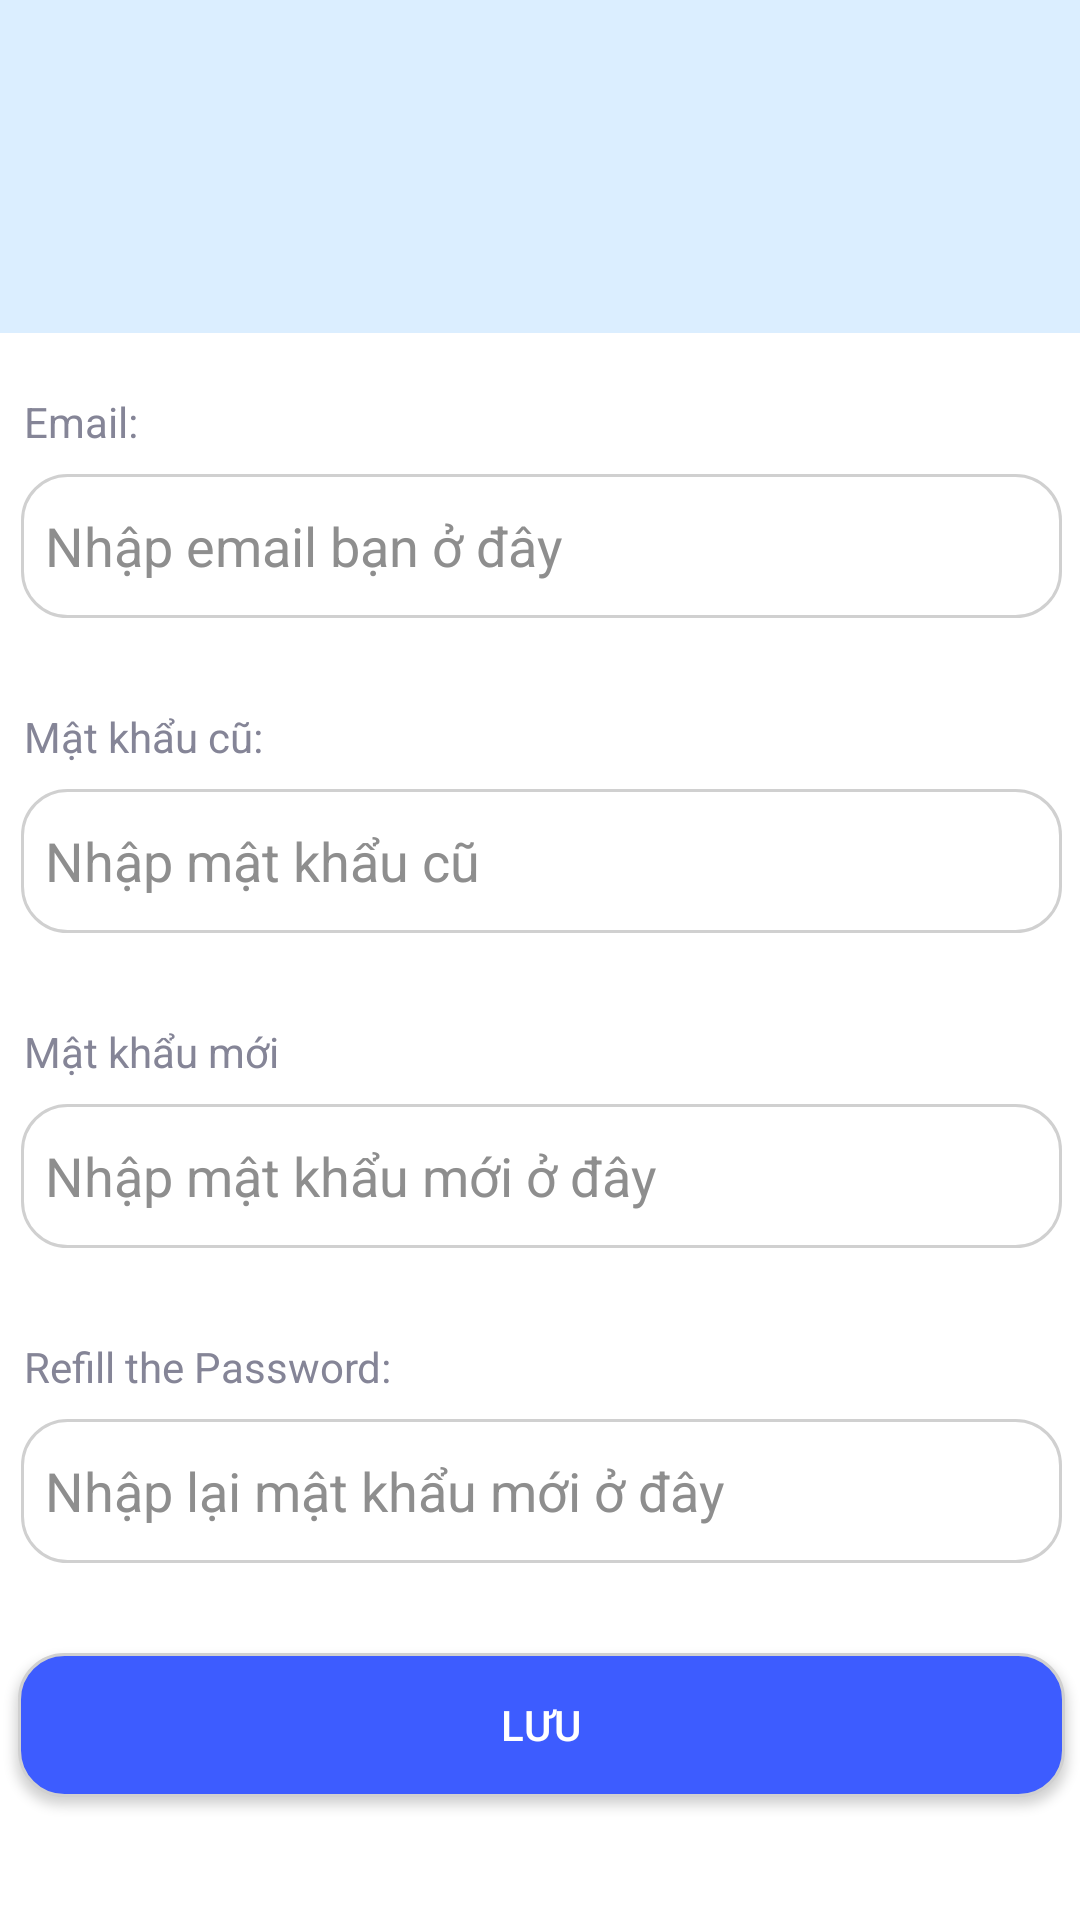

The Android layout XML behind this screen, and the referenced resources:
<!-- AndroidManifest.xml: application theme Theme.DoAnCuoiKy_Mobile -->
<!-- res/layout/activity_reset_password.xml -->
<?xml version="1.0" encoding="utf-8"?>
<androidx.constraintlayout.widget.ConstraintLayout xmlns:android="http://schemas.android.com/apk/res/android"
    xmlns:app="http://schemas.android.com/apk/res-auto"
    xmlns:tools="http://schemas.android.com/tools"
    android:id="@+id/search_button"
    android:layout_width="match_parent"
    android:layout_height="match_parent"
    android:background="#DBEEFF"
    android:backgroundTint="#DBEEFF"
    tools:context=".MainActivity">

    <TextView
        android:id="@+id/login_text"
        android:layout_width="wrap_content"
        android:layout_height="wrap_content"
        android:layout_marginTop="112dp"

        android:text="Lấy lại mật khẩu"
        android:textColor="#003A6C"
        android:textSize="32sp"
        android:textStyle="bold"
        app:layout_constraintEnd_toEndOf="parent"
        app:layout_constraintHorizontal_bias="0.3"
        app:layout_constraintStart_toStartOf="parent"
        app:layout_constraintTop_toTopOf="parent" />

    <androidx.constraintlayout.widget.ConstraintLayout
        android:layout_width="409dp"
        android:layout_height="529dp"
        android:background="#ffffff"
        app:layout_constraintBottom_toBottomOf="parent"
        app:layout_constraintEnd_toEndOf="parent"
        app:layout_constraintStart_toStartOf="parent">


        <TextView
            android:id="@+id/email_text"
            android:layout_width="82dp"
            android:layout_height="wrap_content"
            android:layout_marginStart="32dp"
            android:layout_marginTop="20dp"
            android:text="Email:"
            android:textColor="#858597"
            app:layout_constraintEnd_toEndOf="parent"
            app:layout_constraintHorizontal_bias="0.0"
            app:layout_constraintStart_toStartOf="parent"
            app:layout_constraintTop_toTopOf="parent" />

        <EditText
            android:id="@+id/email_edit"
            android:layout_width="347dp"
            android:layout_height="48dp"
            android:layout_marginTop="8dp"
            android:background="@drawable/edit_text"
            android:ems="10"
            android:hint="Nhập email bạn ở đây"
            android:inputType="text"
            android:textColorHint="#8E8E8E"
            app:layout_constraintEnd_toEndOf="parent"
            app:layout_constraintStart_toStartOf="parent"
            app:layout_constraintTop_toBottomOf="@+id/email_text" />

        <TextView
            android:id="@+id/password_text"
            android:layout_width="135dp"
            android:layout_height="wrap_content"
            android:layout_marginStart="32dp"
            android:layout_marginTop="30dp"
            android:text="Mật khẩu mới"
            android:textColor="#858597"
            app:layout_constraintEnd_toEndOf="parent"
            app:layout_constraintHorizontal_bias="0.0"
            app:layout_constraintStart_toStartOf="parent"
            app:layout_constraintTop_toBottomOf="@+id/old_password_edit" />

        <TextView
            android:id="@+id/refill_password_text"
            android:layout_width="135dp"
            android:layout_height="wrap_content"
            android:layout_marginStart="32dp"
            android:layout_marginTop="30dp"
            android:text="Refill the Password:"
            android:textColor="#858597"
            app:layout_constraintEnd_toEndOf="parent"
            app:layout_constraintHorizontal_bias="0.0"
            app:layout_constraintStart_toStartOf="parent"
            app:layout_constraintTop_toBottomOf="@+id/new_password_edit" />

        <TextView
            android:id="@+id/password_text2"
            android:layout_width="138dp"
            android:layout_height="wrap_content"
            android:layout_marginStart="32dp"
            android:layout_marginTop="30dp"
            android:text="Mật khẩu cũ:"
            android:textColor="#858597"
            app:layout_constraintEnd_toEndOf="parent"
            app:layout_constraintHorizontal_bias="0.0"
            app:layout_constraintStart_toStartOf="parent"
            app:layout_constraintTop_toBottomOf="@+id/email_edit" />

        <EditText
            android:id="@+id/old_password_edit"
            android:layout_width="347dp"
            android:layout_height="48dp"
            android:layout_marginTop="8dp"
            android:background="@drawable/edit_text"
            android:ems="10"
            android:hint="Nhập mật khẩu cũ"
            android:inputType="textPassword"
            android:textColorHint="#8E8E8E"
            app:layout_constraintEnd_toEndOf="parent"
            app:layout_constraintStart_toStartOf="parent"
            app:layout_constraintTop_toBottomOf="@+id/password_text2" />

        <EditText
            android:id="@+id/new_password_edit"
            android:layout_width="347dp"
            android:layout_height="48dp"
            android:layout_marginTop="8dp"
            android:background="@drawable/edit_text"
            android:ems="10"
            android:hint="Nhập mật khẩu mới ở đây"
            android:inputType="textPassword"
            android:textColorHint="#8E8E8E"
            app:layout_constraintEnd_toEndOf="parent"
            app:layout_constraintStart_toStartOf="parent"
            app:layout_constraintTop_toBottomOf="@+id/password_text" />

        <EditText
            android:id="@+id/refill_password_edit"
            android:layout_width="347dp"
            android:layout_height="48dp"
            android:layout_marginTop="8dp"
            android:background="@drawable/edit_text"
            android:ems="10"
            android:hint="Nhập lại mật khẩu mới ở đây"
            android:inputType="textPassword"
            android:textColorHint="#8E8E8E"
            app:layout_constraintEnd_toEndOf="parent"
            app:layout_constraintStart_toStartOf="parent"
            app:layout_constraintTop_toBottomOf="@+id/refill_password_text" />

        <Button
            android:id="@+id/btnSaveNewPass"
            android:layout_width="349dp"
            android:layout_height="wrap_content"
            android:layout_marginTop="30dp"
            android:background="@drawable/button"
            android:text="Lưu"
            android:textColor="#ffffff"
            app:layout_constraintEnd_toEndOf="parent"
            app:layout_constraintStart_toStartOf="parent"
            app:layout_constraintTop_toBottomOf="@+id/refill_password_edit" />


    </androidx.constraintlayout.widget.ConstraintLayout>

</androidx.constraintlayout.widget.ConstraintLayout>
<!-- resources referenced by this layout -->
<resources>
  <!-- drawable button (drawable) -->
  <?xml version="1.0" encoding="utf-8"?>
  <shape xmlns:android="http://schemas.android.com/apk/res/android">
      
      <solid android:color="#3D5CFF"/>
  
      
      <stroke
          android:width="1dp"
          android:color="#D0D0D0"/> 
  
      
      <corners android:radius="15dp"/> 
  
      
      <padding
          android:left="8dp"
          android:right="8dp"
          android:top="8dp"
          android:bottom="8dp"/>
  </shape>
  <!-- drawable edit_text (drawable) -->
  <?xml version="1.0" encoding="utf-8"?>
  <shape xmlns:android="http://schemas.android.com/apk/res/android">
      
      <solid android:color="#FFFFFF"/>
  
      
      <stroke
          android:width="1dp"
          android:color="#D0D0D0"/> 
  
      
      <corners android:radius="15dp"/> 
  
      
      <padding
          android:left="8dp"
          android:right="8dp"
          android:top="8dp"
          android:bottom="8dp"/>
  </shape>
  <style name="Theme.DoAnCuoiKy_Mobile" parent="Base.Theme.DoAnCuoiKy_Mobile" />
  <style name="Base.Theme.DoAnCuoiKy_Mobile" parent="Theme.Material3.DayNight.NoActionBar">
          
          
      </style>
</resources>
